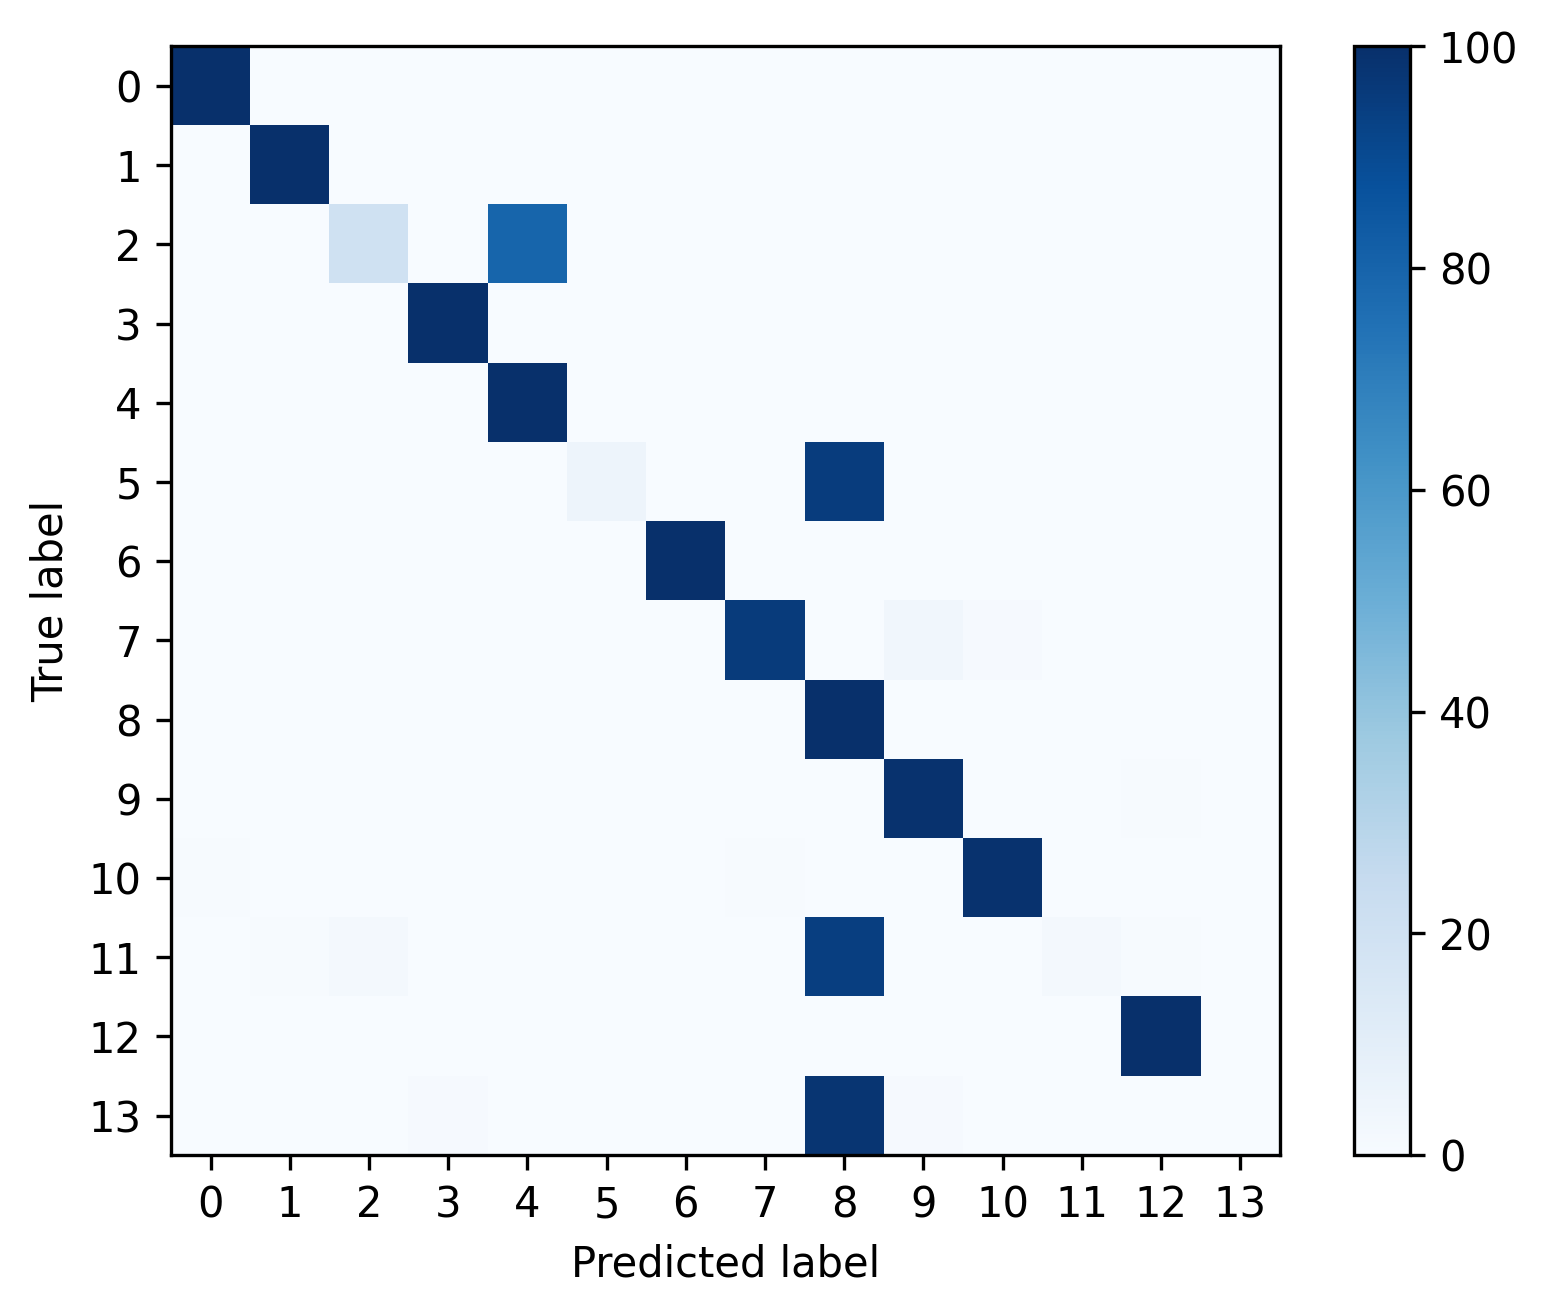

Data behind this chart, as committed beside it:
, 0, 1, 2, 3, 4, 5, 6, 7, 8, 9, 10, 11, 12, 13
0, 0.9998, 0.0, 3.514032703931031e-05, 2.342688469287354e-05, 2.342688469287354e-05, 0.0, 5.856721173218385e-05, 0.0, 0.0, 0.0, 0.0, 0.0, 5.856721173218385e-05, 0.0
1, 0.0, 1.0, 0.0, 0.0, 0.0, 0.0, 0.0, 0.0, 0.0, 0.0, 0.0, 0.0, 0.0, 0.0
2, 0.001038, 0.0, 0.2024, 0.0002595, 0.7947, 0.0, 0.001557, 0.0, 0.0, 0.0, 0.0, 0.0, 0.0, 0.0
3, 0.001063, 0.0, 0.0, 0.9989, 0.0, 0.0, 0.0, 0.0, 0.0, 0.0, 0.0, 0.0, 0.0, 0.0
4, 0.0, 0.0, 0.0006478, 0.0, 0.9994, 0.0, 0.0, 0.0, 0.0, 0.0, 0.0, 0.0, 0.0, 0.0
5, 0.0, 0.0, 0.0, 0.0, 0.0, 0.04762, 0.0, 0.0, 0.9524, 0.0, 0.0, 0.0, 0.0, 0.0
6, 0.0, 0.0, 0.0, 0.0, 0.0, 0.0, 1.0, 0.0, 0.0, 0.0, 0.0, 0.0, 0.0, 0.0
7, 0.0, 0.0, 0.0, 0.0, 0.0, 0.0, 0.0, 0.9567, 0.0, 0.03463, 0.008658, 0.0, 0.0, 0.0
8, 0.0, 0.0008244, 0.0008244, 0.0, 0.0, 0.0, 0.0, 0.0008244, 0.9975, 0.0, 0.0, 0.0, 0.0, 0.0
9, 0.0, 0.0, 0.0, 0.0, 0.0, 0.0, 0.001427, 0.001427, 0.0, 0.9914, 0.0, 0.0, 0.005706, 0.0
10, 0.005435, 0.0, 0.0, 0.0, 0.0, 0.0, 0.0, 0.005435, 0.0, 0.0, 0.9891, 0.0, 0.0, 0.0
11, 0.0, 0.007092, 0.02128, 0.0, 0.0, 0.0, 0.0, 0.0, 0.9433, 0.0, 0.0, 0.02128, 0.007092, 0.0
12, 0.0002645, 0.0, 0.0, 0.0001323, 0.0, 0.0, 0.0, 0.0, 6.613319224918987e-05, 0.0, 0.0, 0.0, 0.9995, 0.0
13, 0.0, 0.0, 0.0, 0.01087, 0.0, 0.0, 0.0, 0.0, 0.9783, 0.01087, 0.0, 0.0, 0.0, 0.0
